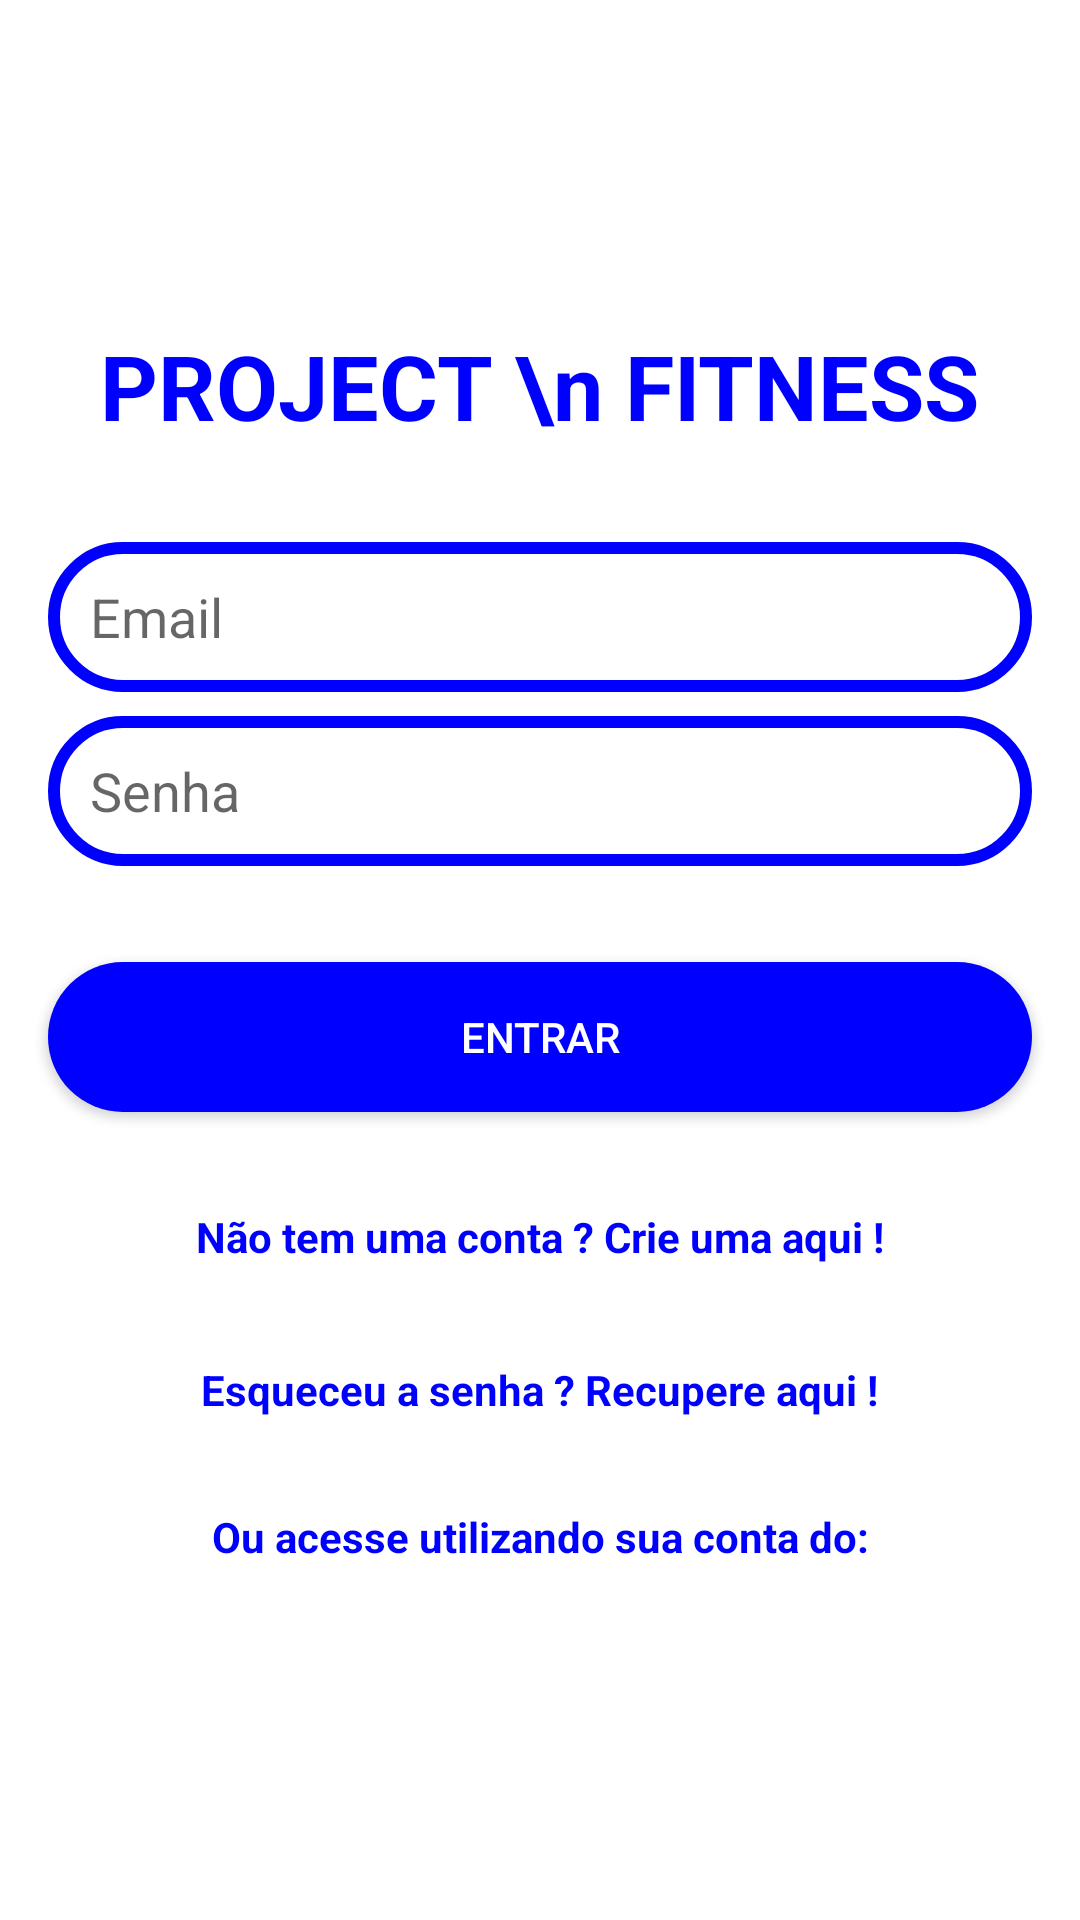

Reconstruct the res/layout file that produces this screen, plus the resources it refers to.
<!-- AndroidManifest.xml: application theme Theme.ProjectFitness -->
<!-- res/layout/activity_login.xml -->
<?xml version="1.0" encoding="utf-8"?>
<androidx.coordinatorlayout.widget.CoordinatorLayout xmlns:android="http://schemas.android.com/apk/res/android"
    xmlns:app="http://schemas.android.com/apk/res-auto"
    xmlns:tools="http://schemas.android.com/tools"
    android:layout_width="match_parent"
    android:layout_height="match_parent"
    tools:context=".profile.login">

    <LinearLayout
        android:layout_width="match_parent"
        android:layout_height="match_parent"
        android:orientation="vertical">

<LinearLayout
    android:layout_width="match_parent"
    android:layout_height="match_parent"
    android:orientation="vertical"
    android:gravity="center_vertical">

    <TextView
        android:layout_width="wrap_content"
        android:layout_height="wrap_content"
        android:text="PROJECT \n FITNESS"
        android:layout_gravity="center"
        android:textSize="30sp"
        android:textStyle="bold"
        android:textColor="@color/azul"/>


    <EditText
        android:id="@+id/edit_email_login"
        android:layout_width="match_parent"
        android:layout_height="50dp"
        android:layout_marginStart="16dp"
        android:layout_marginLeft="16dp"
        android:layout_marginTop="32dp"
        android:hint="Email"
        android:layout_marginEnd="16dp"
        android:paddingLeft="8dp"
        android:layout_marginRight="16dp"
        android:ems="10"
        android:inputType="textEmailAddress"
        android:paddingStart="14dp"
        android:background="@drawable/shapeedgeradius"/>

    <EditText
        android:id="@+id/edit_password_login"
        android:layout_width="match_parent"
        android:layout_height="50dp"
        android:layout_marginLeft="16dp"
        android:layout_marginTop="8dp"
        android:layout_marginRight="16dp"
        android:ems="10"
        android:hint="Senha"
        android:inputType="textPassword"
        android:paddingLeft="14dp"
        android:background="@drawable/shapeedgeradius"/>

    <Button
        android:id="@+id/btn_enter"
        android:layout_width="match_parent"
        android:layout_height="50dp"
        android:onClick="loginUsers"
        android:layout_marginLeft="16dp"
        android:layout_marginRight="16dp"
        android:layout_marginEnd="16dp"
        android:layout_marginTop="32dp"
        android:textColor="@android:color/white"
        android:text="Entrar"
        android:background="@drawable/shapea"
        android:layout_marginStart="16dp" />

    <TextView
        android:id="@+id/txt_account"
        android:layout_width="wrap_content"
        android:layout_height="wrap_content"
        android:layout_marginTop="32dp"
        android:text="Não tem uma conta ? Crie uma aqui !"
        android:textStyle="bold"
        android:onClick="gotoReg"
        android:layout_gravity="center"
        android:textColor="@color/azul"
        />

    <TextView
        android:id="@+id/txt_esqueceu"
        android:layout_width="wrap_content"
        android:layout_height="wrap_content"
        android:layout_marginTop="32dp"
        android:text="Esqueceu a senha ? Recupere aqui !"
        android:textStyle="bold"
        android:layout_gravity="center"
        android:textColor="@color/azul"
        />

    <LinearLayout
        android:layout_width="match_parent"
        android:layout_height="wrap_content"
        android:orientation="vertical"
        android:layout_marginTop="30dp">

        <TextView
            android:layout_width="match_parent"
            android:layout_height="wrap_content"
            android:text="Ou acesse utilizando sua conta do:"
            android:textColor="@color/azul"
            android:gravity="center"
            android:textStyle="bold"/>

        <LinearLayout
            android:layout_width="match_parent"
            android:layout_height="wrap_content"
            android:orientation="vertical"
            android:layout_marginTop="10dp"
            android:gravity="center">

            

             </LinearLayout>

         </LinearLayout>

     </LinearLayout>
         </LinearLayout>
             <androidx.core.widget.NestedScrollView
                 android:layout_width="match_parent"
                 android:layout_height="wrap_content"
                 android:id="@+id/sheet_log"
                 android:background="@color/azul"
                 app:layout_behavior="@string/bottom_sheet_behavior"
                 app:behavior_hideable= "true"
                 app:behavior_peekHeight = "0dp">

                 <androidx.cardview.widget.CardView
                     android:layout_width="match_parent"
                     android:layout_height="wrap_content"
                     app:cardCornerRadius="6dp">

                 <LinearLayout
                     android:gravity="center"
                     android:padding="5dp"
                     android:layout_width="match_parent"
                     android:layout_height="wrap_content"
                     android:orientation="vertical"
                     android:layout_centerVertical="true"
                     android:layout_alignParentLeft="true"
                     android:layout_alignParentStart="true">

                     <TextView
                         android:id="@+id/textViewDialog"
                         android:layout_width="wrap_content"
                         android:layout_height="wrap_content"
                         android:layout_weight="1"
                         android:textSize="18dp"
                         android:textStyle="bold"
                         android:text="Entre com seu Email registrado para recuperar a senha !" />

                     <EditText
                         android:id="@+id/editTextTextEmailAddress"
                         android:layout_width="match_parent"
                         android:layout_height="wrap_content"
                         android:layout_weight="1"
                         android:ems="10"
                         android:hint="Email"
                         android:inputType="textEmailAddress" />

                     <Button
                         android:layout_width="wrap_content"
                         android:layout_height="wrap_content"
                         android:layout_gravity="end"
                         android:background="@drawable/shapea"
                         android:text="enviar"
                         android:textColor="@android:color/white"
                         android:id="@+id/bntenviar"/>


                 </LinearLayout>
                 </androidx.cardview.widget.CardView>

             </androidx.core.widget.NestedScrollView>

     </androidx.coordinatorlayout.widget.CoordinatorLayout>
<!-- resources referenced by this layout -->
<resources>
  <color name="azul">#0000ff</color>
  <!-- drawable shapea (drawable) -->
  <?xml version="1.0" encoding="utf-8"?>
  <shape xmlns:android="http://schemas.android.com/apk/res/android">
  
      <solid android:color="@color/azul"/>
      <corners android:radius="150dp"/>
  
  </shape>
  <!-- drawable shapeedgeradius (drawable) -->
  <?xml version="1.0" encoding="utf-8"?>
  <shape xmlns:android="http://schemas.android.com/apk/res/android">
  
      <solid android:color="@android:color/white"/>
      <stroke android:color="@color/azul"
          android:width="4dp"/>
      <corners android:radius="100dp"/>
  
  </shape>
  <style name="Theme.ProjectFitness" parent="Theme.MaterialComponents.Light.NoActionBar">
          
          <item name="colorPrimary">@color/azul</item>
          <item name="colorPrimaryVariant">@color/azul</item>
          <item name="colorOnPrimary">@color/white</item>
          
          <item name="colorSecondary">@color/teal_200</item>
          <item name="colorSecondaryVariant">@color/teal_700</item>
          <item name="colorOnSecondary">@color/black</item>
          
          <item name="android:statusBarColor" tools:targetApi="l">?attr/colorPrimaryVariant</item>
          
      </style>
  <color name="white">#FFFFFFFF</color>
  <color name="teal_200">#FF03DAC5</color>
  <color name="teal_700">#FF018786</color>
  <color name="black">#FF000000</color>
</resources>
